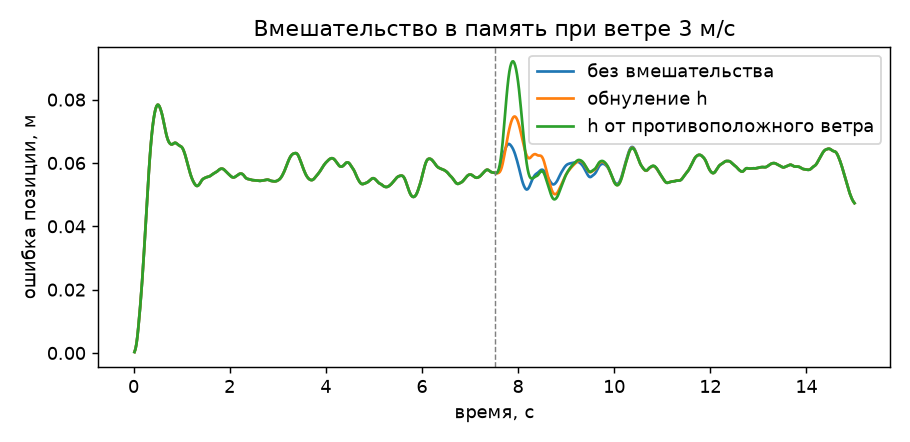

The file beside this chart, header and first rows:
intervention, mean_err_2s, peak_err_2s, crashed
none, 0.05626, 0.07367, 0.0
zero_h, 0.05963, 0.08063, 0.0
swap_opposite_wind_h, 0.06223, 0.0921, 0.0
